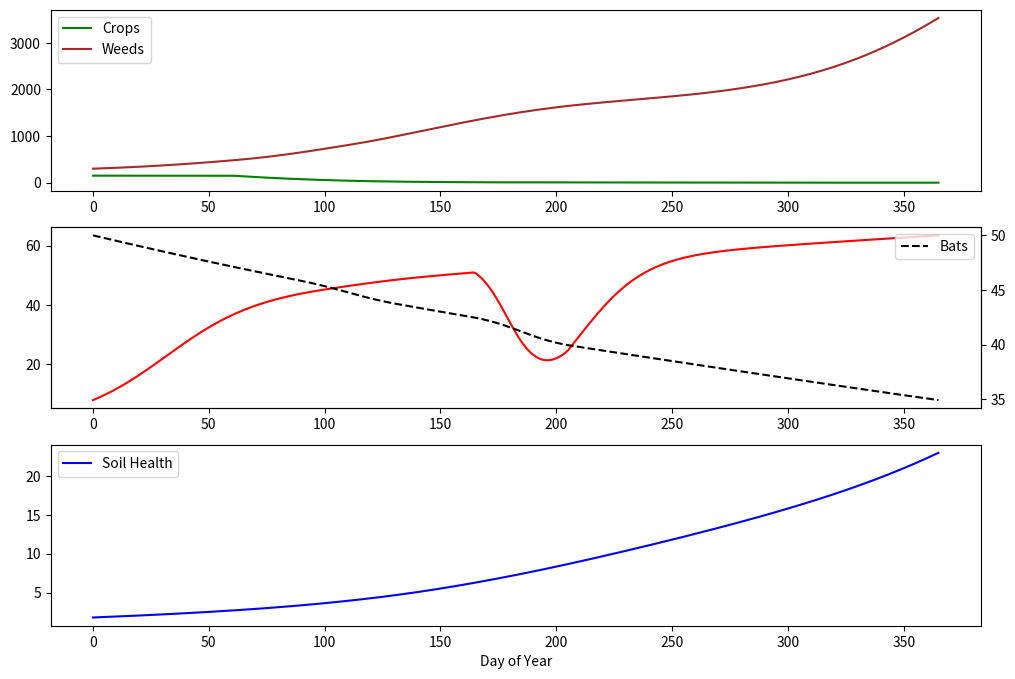

Generate this figure with matplotlib:
import numpy as np
from scipy.integrate import solve_ivp
import matplotlib.pyplot as plt

# 全局参数
C_max = 12000
W_max = 8000
r_p = 0.15
alpha = 0.002
nu_p = 0.0012
nu_h = 0.0005


def agricultural_model(t, y):
    C, W, H, B, S = y
    day = t

    # 农药驱动函数
    h = 0.85 * np.exp(-8 * (day - 110) ** 2 / 1800) if 90 <= day <= 130 else 0  # 除草剂
    p = 0.92 * np.exp(-8 * (day - 185) ** 2 / 1800) if 165 <= day <= 205 else 0  # 杀虫剂

    # 农作物动态
    if 60 <= day < 270:
        mu_C = 0.015 * (1 - 0.4 * np.cos(2 * np.pi * (day - 80) / 365))
        dCdt = mu_C * C * (1 - (C + 0.5 * W) / C_max) - 0.0008 * H * C - 0.002 * h * C
    else:
        dCdt = 0

    # 杂草动态
    mu_W = 0.012 + 0.008 * np.cos(2 * np.pi * (day - 60) / 365)
    dWdt = mu_W * W * (1 - W / W_max) - 0.0015 * h * W - 0.0003 * (C ** 0.7) * W

    # 害虫动态
    dHdt = r_p * H * (1 - H / 120) - alpha * B * H - 0.08 * p * H

    # 蝙蝠动态（整合双农药影响）
    M = 0.5 + 0.5 * np.cos(2 * np.pi * (day - 180) / 365)  # 繁殖季节调节
    M = np.clip(M, 0, 1)
    functional_response = H / (H + 10)
    mortality = (0.0005 + 0.00001 * B + nu_p * p + nu_h * h) * B
    dBdt = 0.0001 * functional_response * B * M - mortality

    # 土壤动态
    dSdt = 0.00004 * W - 0.0001 * (h + p) * S - 0.00002 * S

    # 防止负值
    B = max(B, 0)
    H = max(H, 0)

    return [dCdt, dWdt, dHdt, dBdt, dSdt]


# 初始条件和求解
y0 = [150, 300, 8, 50, 1.8]  # 初始值


def harvest_event(t, y): return t - 270  # 第270天收割


sol = solve_ivp(agricultural_model, [0, 365], y0, events=harvest_event,
                max_step=1, method='LSODA')

# 收割后处理
if sol.t_events[0].size > 0:
    harvest_idx = np.where(sol.t >= sol.t_events[0][0])[0][0]
    sol.y[0][harvest_idx:] = 0

# 可视化
plt.figure(figsize=(12, 8))
plt.subplot(3, 1, 1)
plt.plot(sol.t, sol.y[0], 'g-', label='Crops')
plt.plot(sol.t, sol.y[1], 'brown', label='Weeds')
plt.legend()

plt.subplot(3, 1, 2)
plt.plot(sol.t, sol.y[2], 'r-', label='Pests')
plt.twinx().plot(sol.t, sol.y[3], 'k--', label='Bats')
plt.legend()

plt.subplot(3, 1, 3)
plt.plot(sol.t, sol.y[4], 'blue', label='Soil Health')
plt.xlabel('Day of Year')
plt.legend()
plt.show()